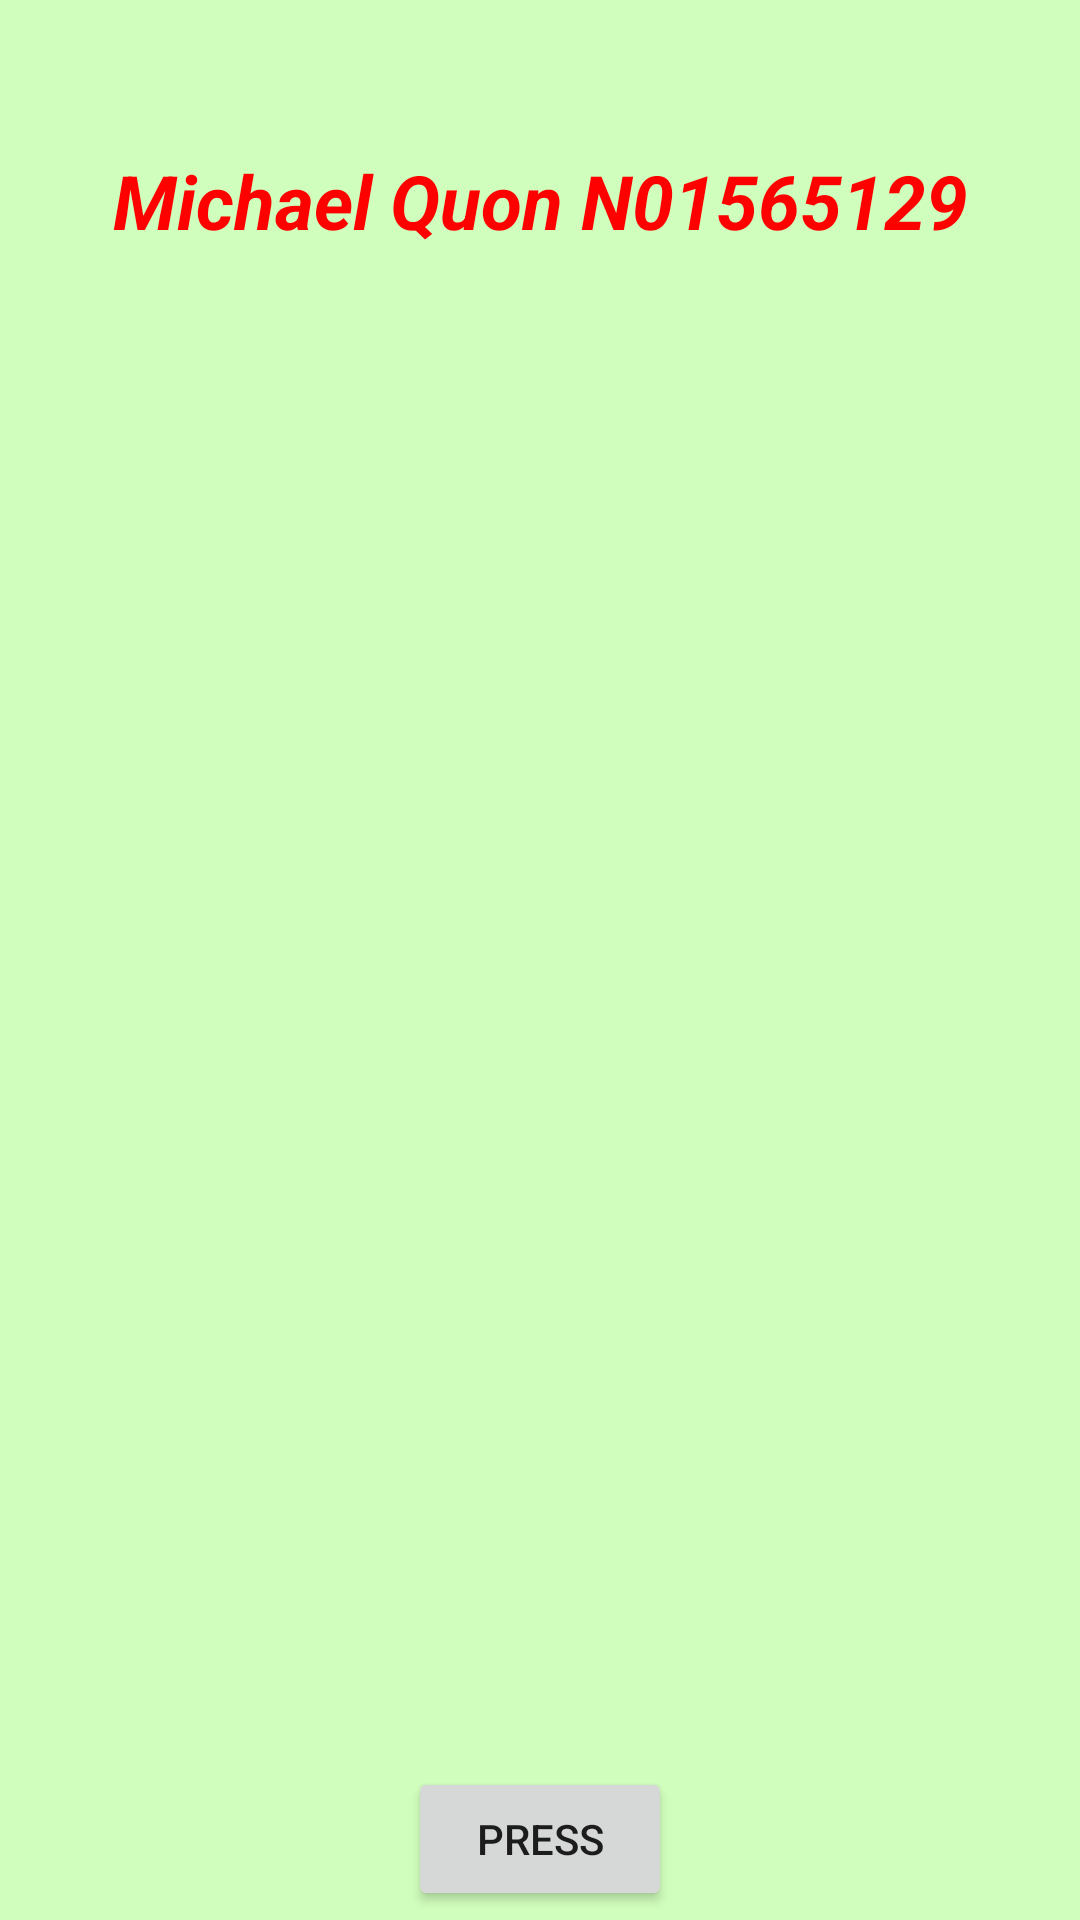

Write the Android layout XML for this screen, with the resource values it uses.
<!-- AndroidManifest.xml: application theme Theme.MichaelLab8 -->
<!-- res/layout/fragment_home.xml -->
<?xml version="1.0" encoding="utf-8"?>
<androidx.constraintlayout.widget.ConstraintLayout xmlns:android="http://schemas.android.com/apk/res/android"
    xmlns:app="http://schemas.android.com/apk/res-auto"
    xmlns:tools="http://schemas.android.com/tools"
    android:id="@+id/relativeLayout"
    android:layout_width="match_parent"
    android:layout_height="match_parent"
    android:background="@color/light_green"
    tools:context=".HomeFragment">

    <TextView
        android:id="@+id/Mic_textView"
        android:layout_width="wrap_content"
        android:layout_height="wrap_content"
        android:layout_centerHorizontal="true"
        android:layout_marginTop="50dp"
        android:text="@string/name_id"
        android:textColor="#FF0000"
        android:textSize="25sp"
        android:textStyle="bold|italic"
        app:layout_constraintLeft_toLeftOf="parent"
        app:layout_constraintRight_toRightOf="parent"
        app:layout_constraintTop_toTopOf="parent" />

    <Button
        android:id="@+id/Mic_button"
        android:layout_width="wrap_content"
        android:layout_height="wrap_content"
        android:layout_marginTop="589dp"
        android:text="@string/press"
        app:layout_constraintEnd_toEndOf="parent"
        app:layout_constraintHorizontal_bias="0.5"
        app:layout_constraintStart_toStartOf="parent"
        app:layout_constraintTop_toTopOf="parent" />

    <ImageView
        android:id="@+id/Mic_imageView"
        android:layout_width="match_parent"
        android:layout_height="382dp"
        android:layout_marginStart="20dp"
        android:layout_marginEnd="20dp"
        android:src="@drawable/bulbasaur"
        app:layout_constraintBottom_toTopOf="@+id/Mic_button"
        app:layout_constraintEnd_toEndOf="parent"
        app:layout_constraintHorizontal_bias="0.5"
        app:layout_constraintStart_toStartOf="parent"
        app:layout_constraintTop_toBottomOf="@+id/Mic_textView"
        app:layout_constraintVertical_bias="0.5" />

</androidx.constraintlayout.widget.ConstraintLayout>
<!-- resources referenced by this layout -->
<resources>
  <color name="light_green">#D0FEBC</color>
  <string name="name_id" translatable="false">Michael Quon N01565129</string>
  <string name="press" translatable="false">Press</string>
  <style name="Theme.MichaelLab8" parent="Base.Theme.MichaelLab8" />
  <style name="Base.Theme.MichaelLab8" parent="Theme.MaterialComponents.DayNight.DarkActionBar">
          
          <item name="colorPrimary">@color/lavender</item>
          <item name="colorPrimaryVariant">@color/lavender</item>
          <item name="colorOnPrimary">@color/white</item>
          
          <item name="colorSecondary">@color/teal_200</item>
          <item name="colorSecondaryVariant">@color/teal_700</item>
          <item name="colorOnSecondary">@color/black</item>
          
          <item name="android:statusBarColor">?attr/colorPrimaryVariant</item>
      </style>
  <color name="lavender">#8692f7</color>
  <color name="white">#FFFFFFFF</color>
  <color name="teal_200">#FF03DAC5</color>
  <color name="teal_700">#FF018786</color>
  <color name="black">#FF000000</color>
</resources>
